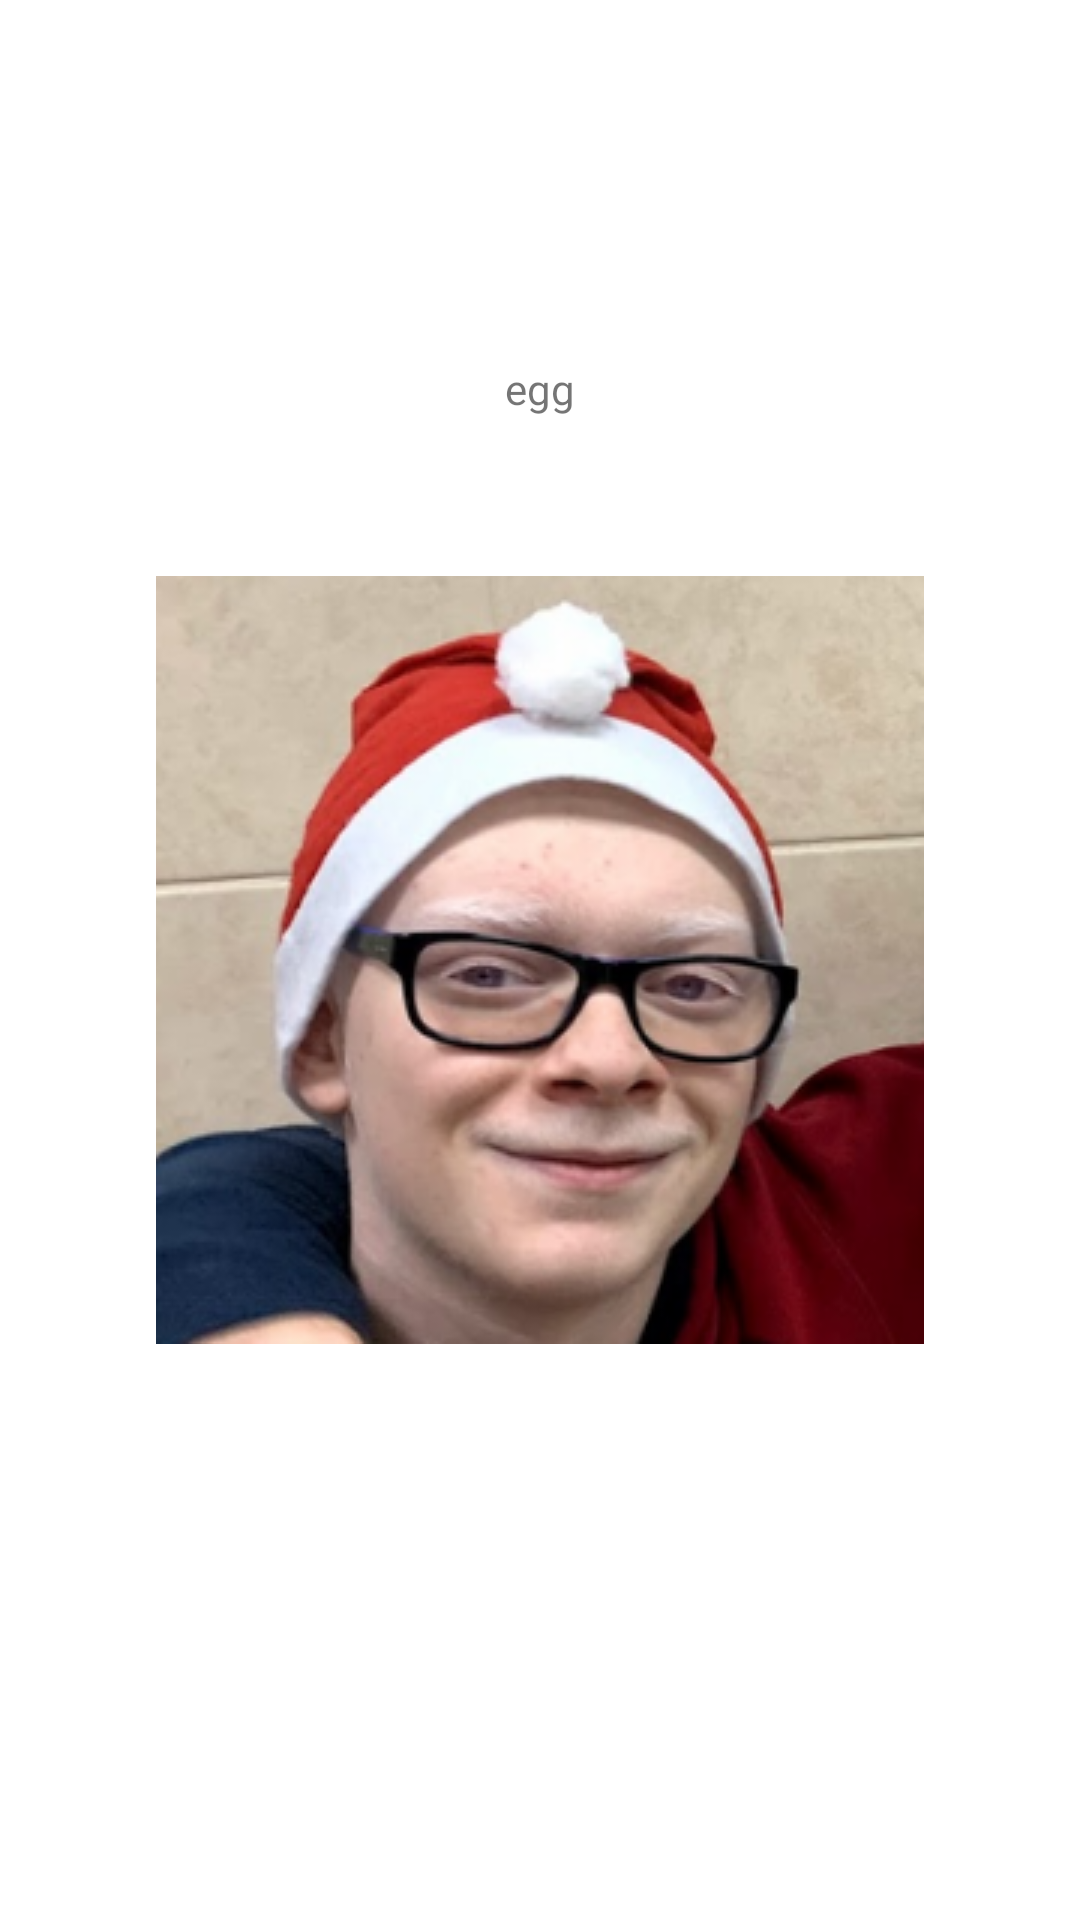

Produce the Android XML layout that renders to this screen, including the resource entries it uses.
<!-- AndroidManifest.xml: application theme MyTheme.DayNight -->
<!-- res/layout/activity_egg.xml -->
<?xml version="1.0" encoding="utf-8"?>
<androidx.constraintlayout.widget.ConstraintLayout xmlns:android="http://schemas.android.com/apk/res/android"
    xmlns:app="http://schemas.android.com/apk/res-auto"
    xmlns:tools="http://schemas.android.com/tools"
    android:layout_width="match_parent"
    android:layout_height="match_parent"
    tools:context=".Activities.Egg">

    <TextView
        android:id="@+id/textView6"
        android:layout_width="wrap_content"
        android:layout_height="wrap_content"
        android:layout_marginTop="120dp"
        android:text="egg"
        app:layout_constraintEnd_toEndOf="parent"
        app:layout_constraintStart_toStartOf="parent"
        app:layout_constraintTop_toTopOf="parent" />

    <ImageView
        android:id="@+id/imageView2"
        android:layout_width="wrap_content"
        android:layout_height="wrap_content"
        app:layout_constraintBottom_toBottomOf="parent"
        app:layout_constraintEnd_toEndOf="parent"
        app:layout_constraintStart_toStartOf="parent"
        app:layout_constraintTop_toTopOf="parent"
        app:srcCompat="@drawable/egg" />

</androidx.constraintlayout.widget.ConstraintLayout>
<!-- resources referenced by this layout -->
<resources>
  <style name="MyTheme.DayNight" parent="Base.MyTheme" />
  <style name="Base.MaterialThemeBuilder" parent="Theme.MaterialComponents.DayNight.NoActionBar">
  
  
          <item name="android:statusBarColor">?colorSurface</item>
          <item name="android:windowLightStatusBar">true</item>
          <item name="android:navigationBarColor">?android:colorBackground</item>
          <item name="android:windowLightNavigationBar" tools:ignore="NewApi">true</item>
          <item name="android:navigationBarDividerColor" tools:ignore="NewApi">?colorControlHighlight</item>
  
          
          <item name="colorPrimaryDark">?colorPrimaryVariant</item>
          <item name="colorAccent">?colorSecondary</item>
      </style>
  <color name="color_primary">#6200ee</color>
  <color name="color_primary_variant">#3700b3</color>
  <color name="color_secondary">#03dac6</color>
  <color name="color_secondary_variant">#018786</color>
  <color name="color_background">#ffffff</color>
  <color name="color_surface">#ffffff</color>
  <color name="color_error">#b00020</color>
  <color name="color_on_primary">#ffffff</color>
  <color name="color_on_secondary">#000000</color>
  <color name="color_on_background">#000000</color>
  <color name="color_on_surface">#000000</color>
  <color name="color_on_error">#ffffff</color>
  <style name="ThemeOverlay.MyTheme.BottomSheetDialog" parent="ThemeOverlay.MaterialComponents.Dialog">
          <item name="android:windowIsFloating">false</item>
          <item name="android:windowBackground">@android:color/transparent</item>
  
          <item name="android:statusBarColor">@android:color/transparent</item>
          <item name="bottomSheetStyle">@style/Widget.MyTheme.BottomSheet.Modal</item>
          <item name="android:navigationBarColor">?colorSurface</item>
          <item name="android:navigationBarDividerColor" tools:ignore="NewApi">@android:color/transparent</item>
      </style>
  <style name="Widget.MyTheme.NavigationView" parent="Widget.MaterialComponents.NavigationView">
          <item name="itemTextAppearance">?textAppearanceBody2</item>
      </style>
  <style name="Widget.MyTheme.BottomSheet.Modal" parent="Widget.MaterialComponents.BottomSheet.Modal">
          <item name="shapeAppearanceOverlay">?shapeAppearanceLargeComponent</item>
      </style>
</resources>
